Run: headless pygame with SDL's dummy video driver; simulated clock (each Clock.tick advances the game by its frame time, no real sleeping); random seed 0; keys injected as events and as key.get_pressed() state; no mouse input.
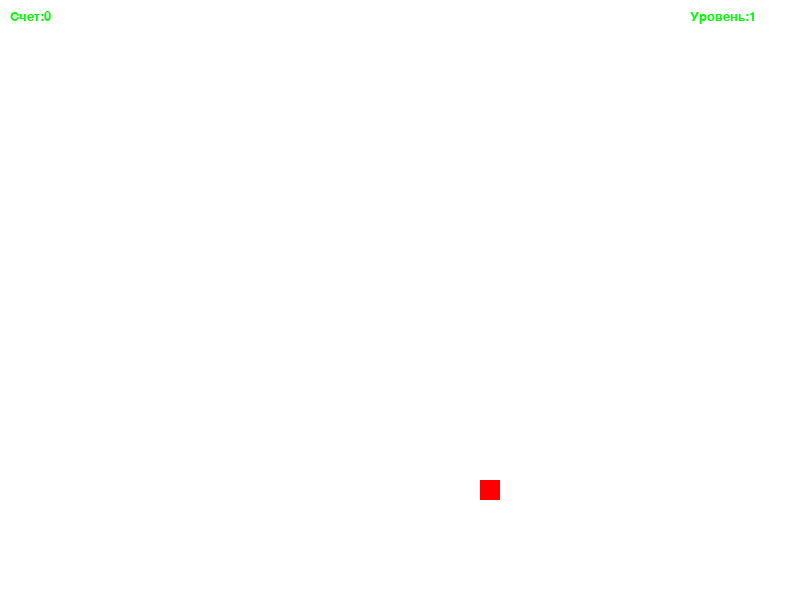
Frame 1 of 1 · flips 1–60 · no input (game ended)

The pygame program that drew these frames:

import pygame as pg
import random,time

# Инициализация Pygame
pg.init()

# Параметры окна
WIDTH, HEIGHT = 800, 600
CELL_SIZE = 20
GRID_WIDTH = WIDTH /CELL_SIZE
GRID_HEIGHT = HEIGHT / CELL_SIZE

# Цвета
WHITE = (255, 255, 255)
GREEN = (0, 255, 0)
RED = (255, 0, 0)

# Создание экрана
screen = pg.display.set_mode((800, 600))
pg.display.set_caption("Змейка")

clock = pg.time.Clock()
level=1
font=pg.font.SysFont("comicsansms",20)
font_big=pg.font.SysFont("comicsansms",56)
status="Нуб"
game_over=font_big.render("Game Over",1,"red")
score=0


# Функция отрисовки змейки и яблока
def draw_objects(snake, apple):
    screen.fill(WHITE)
    for segment in snake:
        pg.draw.rect(screen, GREEN, (segment[0] * CELL_SIZE, segment[1] * CELL_SIZE, CELL_SIZE, CELL_SIZE))
    pg.draw.rect(screen, RED, (apple[0] * CELL_SIZE, apple[1] * CELL_SIZE, CELL_SIZE, CELL_SIZE))
    

# Главная функция игры

snake = [(GRID_WIDTH // 2, GRID_HEIGHT // 2)]
direction = pg.Vector2(1, 0)
apple = (random.randint(0, GRID_WIDTH - 1), random.randint(0, GRID_HEIGHT - 1))
fps=6

running =True

while running:
    for event in pg.event.get():
        if event.type == pg.QUIT:
            running = False

    keys = pg.key.get_pressed()
    if keys[pg.K_UP] and direction.y != 1:  
        direction = pg.Vector2(0, -1)
    elif keys[pg.K_DOWN] and direction.y != -1:  
        direction = pg.Vector2(0, 1)
    elif keys[pg.K_LEFT] and direction.x != 1:  
        direction = pg.Vector2(-1, 0)
    elif keys[pg.K_RIGHT] and direction.x != -1: 
        direction = pg.Vector2(1, 0)

    snake_head = snake[0] + direction
    if snake_head[0] < 0 or snake_head[0] >= GRID_WIDTH or snake_head[1] < 0 or snake_head[1] >= GRID_HEIGHT or snake_head in snake:
        screen.fill(WHITE)
        screen.blit(game_over, (250, 240))
        screen.blit(font.render(f"Вы дошли до {level} уровня", True, GREEN), (250, 380))

        if level == 2:
            status = "Любитель"
        elif level == 3:
            status = "Профи"
        elif level == 4:
            status = "Сумасшедший"
        elif level>=5:
            status = "Читер"
        screen.blit(font_big.render(f"Ваш статус: {status}", True, GREEN), (150, 140))
        pg.display.flip()
        time.sleep(2)
        
        running= False

    snake.insert(0, snake_head)
    if snake_head == apple:
        
        score+=1
        
        if score%5==0:
            level+=1
            fps+=2
        apple = (random.randint(0, GRID_WIDTH - 1), random.randint(0, GRID_HEIGHT - 1))
    else:
        snake.pop()

    score_dr=font.render(f"Счет:{str(score)}",1,GREEN)
    level_dr=font.render(f"Уровень:{str(level)}",1,GREEN)
    draw_objects(snake, apple)
    screen.blit(score_dr,(10,10))
    screen.blit(level_dr,(690,10))

    pg.display.flip()
    clock.tick(fps)
    
 

pg.quit()
